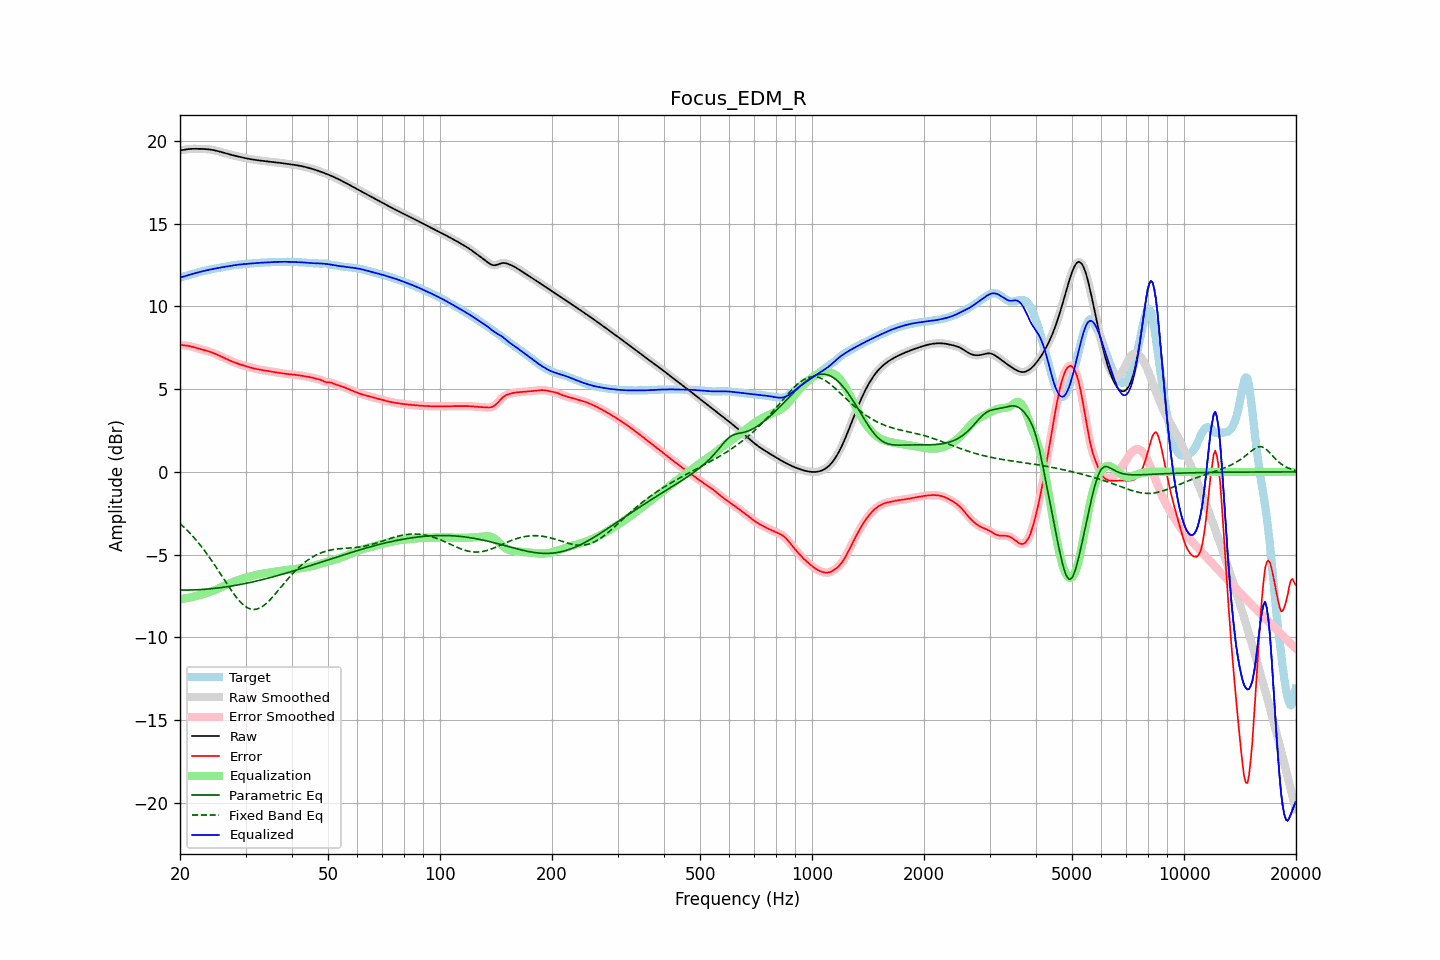

Values plotted in this chart, from the file beside it:
frequency, raw, error, smoothed, error_smoothed, equalization, parametric_eq, fixed_band_eq, equalized_raw, equalized_smoothed, target
20.00, 19.43, 7.68, 19.42, 7.68, -7.68, -7.14, -3.12, 11.75, 11.74, 11.75
20.20, 19.44, 7.67, 19.44, 7.67, -7.67, -7.14, -3.21, 11.77, 11.77, 11.77
20.40, 19.45, 7.66, 19.46, 7.66, -7.66, -7.14, -3.30, 11.80, 11.80, 11.80
20.61, 19.47, 7.65, 19.47, 7.65, -7.65, -7.14, -3.39, 11.83, 11.83, 11.83
20.81, 19.49, 7.63, 19.49, 7.63, -7.63, -7.14, -3.48, 11.86, 11.86, 11.85
21.02, 19.50, 7.62, 19.50, 7.62, -7.61, -7.14, -3.58, 11.89, 11.89, 11.88
21.23, 19.51, 7.60, 19.51, 7.60, -7.60, -7.14, -3.68, 11.92, 11.92, 11.91
21.44, 19.52, 7.58, 19.52, 7.58, -7.57, -7.13, -3.79, 11.94, 11.94, 11.94
21.66, 19.52, 7.55, 19.52, 7.55, -7.55, -7.13, -3.89, 11.97, 11.97, 11.97
21.87, 19.52, 7.53, 19.52, 7.53, -7.53, -7.13, -4.00, 12.00, 12.00, 12.00
22.09, 19.52, 7.50, 19.52, 7.50, -7.50, -7.12, -4.12, 12.02, 12.02, 12.03
22.31, 19.52, 7.47, 19.52, 7.47, -7.47, -7.12, -4.23, 12.05, 12.05, 12.05
22.54, 19.52, 7.44, 19.52, 7.44, -7.45, -7.11, -4.35, 12.07, 12.07, 12.08
22.76, 19.52, 7.42, 19.52, 7.42, -7.42, -7.11, -4.47, 12.10, 12.10, 12.10
22.99, 19.52, 7.39, 19.52, 7.39, -7.39, -7.10, -4.60, 12.12, 12.12, 12.12
23.22, 19.51, 7.37, 19.51, 7.37, -7.36, -7.09, -4.72, 12.15, 12.15, 12.15
23.45, 19.51, 7.34, 19.51, 7.34, -7.34, -7.09, -4.85, 12.17, 12.17, 12.17
23.69, 19.50, 7.31, 19.50, 7.31, -7.31, -7.08, -4.99, 12.19, 12.19, 12.19
23.92, 19.49, 7.28, 19.49, 7.28, -7.28, -7.07, -5.12, 12.21, 12.21, 12.21
24.16, 19.48, 7.24, 19.48, 7.24, -7.24, -7.06, -5.26, 12.23, 12.23, 12.23
24.40, 19.46, 7.21, 19.46, 7.21, -7.21, -7.05, -5.40, 12.25, 12.25, 12.25
24.65, 19.44, 7.17, 19.44, 7.17, -7.17, -7.04, -5.55, 12.27, 12.27, 12.27
24.89, 19.42, 7.13, 19.42, 7.13, -7.13, -7.03, -5.69, 12.29, 12.29, 12.29
25.14, 19.40, 7.09, 19.40, 7.09, -7.09, -7.02, -5.84, 12.31, 12.31, 12.31
25.39, 19.37, 7.05, 19.37, 7.05, -7.05, -7.01, -5.99, 12.33, 12.33, 12.33
25.65, 19.35, 7.00, 19.35, 7.00, -7.00, -7.00, -6.14, 12.35, 12.35, 12.35
25.91, 19.32, 6.96, 19.32, 6.96, -6.96, -6.98, -6.29, 12.36, 12.36, 12.36
26.16, 19.29, 6.91, 19.29, 6.91, -6.91, -6.97, -6.44, 12.38, 12.38, 12.38
26.43, 19.26, 6.86, 19.26, 6.86, -6.86, -6.96, -6.59, 12.39, 12.40, 12.40
26.69, 19.23, 6.82, 19.23, 6.82, -6.82, -6.94, -6.74, 12.41, 12.41, 12.41
26.96, 19.20, 6.77, 19.20, 6.77, -6.77, -6.93, -6.89, 12.43, 12.43, 12.43
27.23, 19.18, 6.73, 19.18, 6.73, -6.73, -6.91, -7.03, 12.45, 12.45, 12.45
27.50, 19.15, 6.69, 19.15, 6.69, -6.69, -6.90, -7.17, 12.46, 12.46, 12.46
27.77, 19.13, 6.65, 19.13, 6.65, -6.65, -6.88, -7.31, 12.48, 12.48, 12.48
28.05, 19.11, 6.61, 19.11, 6.61, -6.61, -6.86, -7.45, 12.49, 12.49, 12.50
28.33, 19.08, 6.58, 19.08, 6.58, -6.58, -6.85, -7.57, 12.51, 12.51, 12.51
28.62, 19.06, 6.54, 19.06, 6.54, -6.54, -6.83, -7.69, 12.52, 12.52, 12.52
28.90, 19.04, 6.51, 19.04, 6.51, -6.51, -6.81, -7.80, 12.53, 12.53, 12.53
29.19, 19.02, 6.48, 19.02, 6.48, -6.48, -6.79, -7.91, 12.54, 12.54, 12.54
29.48, 19.00, 6.45, 19.00, 6.45, -6.44, -6.77, -8.00, 12.55, 12.55, 12.55
29.78, 18.97, 6.42, 18.97, 6.42, -6.41, -6.75, -8.08, 12.56, 12.56, 12.56
30.08, 18.95, 6.39, 18.95, 6.39, -6.39, -6.73, -8.15, 12.57, 12.57, 12.57
30.38, 18.93, 6.36, 18.93, 6.36, -6.36, -6.71, -8.21, 12.58, 12.58, 12.58
30.68, 18.91, 6.33, 18.91, 6.33, -6.33, -6.69, -8.25, 12.59, 12.59, 12.59
30.99, 18.90, 6.30, 18.90, 6.30, -6.30, -6.67, -8.29, 12.59, 12.59, 12.59
31.30, 18.88, 6.28, 18.88, 6.28, -6.28, -6.65, -8.30, 12.60, 12.60, 12.60
31.61, 18.86, 6.25, 18.86, 6.25, -6.25, -6.63, -8.31, 12.61, 12.61, 12.61
31.93, 18.85, 6.23, 18.85, 6.23, -6.23, -6.61, -8.30, 12.62, 12.62, 12.62
32.24, 18.84, 6.21, 18.84, 6.21, -6.21, -6.58, -8.28, 12.63, 12.63, 12.63
32.57, 18.82, 6.19, 18.82, 6.19, -6.19, -6.56, -8.25, 12.63, 12.63, 12.63
32.89, 18.81, 6.17, 18.81, 6.17, -6.17, -6.54, -8.21, 12.64, 12.64, 12.64
33.22, 18.80, 6.15, 18.80, 6.15, -6.15, -6.51, -8.15, 12.64, 12.64, 12.64
33.55, 18.79, 6.14, 18.79, 6.14, -6.14, -6.49, -8.08, 12.65, 12.65, 12.65
33.89, 18.78, 6.12, 18.78, 6.12, -6.12, -6.47, -8.00, 12.65, 12.66, 12.66
34.23, 18.77, 6.10, 18.77, 6.10, -6.10, -6.44, -7.92, 12.66, 12.66, 12.66
34.57, 18.75, 6.09, 18.75, 6.09, -6.09, -6.41, -7.83, 12.67, 12.67, 12.67
34.92, 18.74, 6.07, 18.74, 6.07, -6.07, -6.39, -7.73, 12.67, 12.67, 12.67
35.27, 18.73, 6.06, 18.73, 6.06, -6.06, -6.36, -7.62, 12.68, 12.68, 12.68
35.62, 18.72, 6.04, 18.72, 6.04, -6.04, -6.34, -7.52, 12.68, 12.68, 12.68
35.97, 18.71, 6.03, 18.71, 6.03, -6.03, -6.31, -7.40, 12.68, 12.68, 12.69
... 635 more rows
